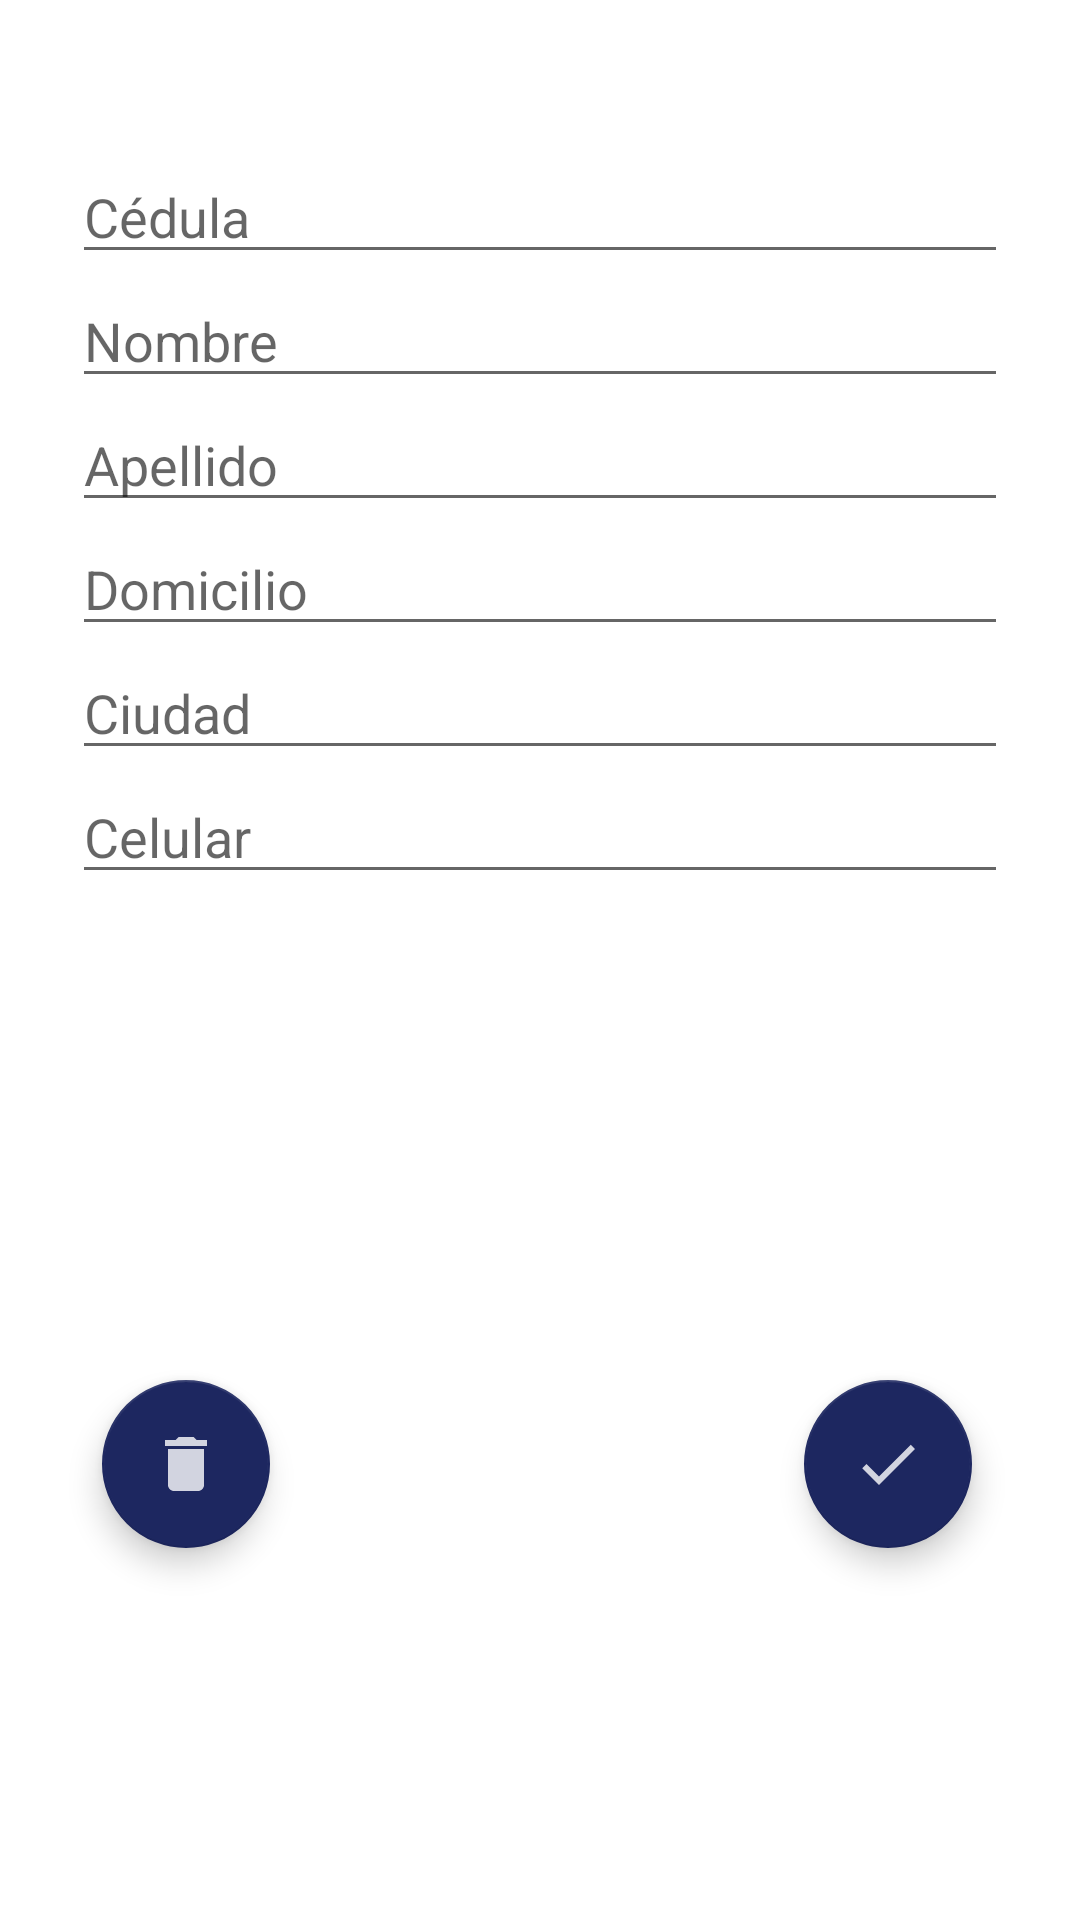

Write the Android layout XML for this screen, with the resource values it uses.
<!-- AndroidManifest.xml: application theme Theme.Petit -->
<!-- res/layout/activity_registro_dueno.xml -->
<?xml version="1.0" encoding="utf-8"?>
<androidx.constraintlayout.widget.ConstraintLayout xmlns:android="http://schemas.android.com/apk/res/android"
    xmlns:app="http://schemas.android.com/apk/res-auto"
    xmlns:tools="http://schemas.android.com/tools"
    android:layout_width="match_parent"
    android:layout_height="match_parent"
    tools:context=".GUI.registro_dueno">

    <com.google.android.material.floatingactionbutton.FloatingActionButton
        android:id="@+id/floatingActionButton3"
        android:layout_width="194dp"
        android:layout_height="wrap_content"
        android:layout_marginTop="60dp"
        android:layout_marginEnd="36dp"
        android:clickable="true"
        android:onClick="crearDueno"
        android:src="@drawable/ic_check"
        app:layout_constraintEnd_toEndOf="parent"
        app:layout_constraintTop_toBottomOf="@+id/linearLayout2" />

    <LinearLayout
        android:id="@+id/linearLayout2"
        android:layout_width="match_parent"
        android:layout_height="match_parent"
        android:layout_marginStart="24dp"
        android:layout_marginTop="50dp"
        android:layout_marginEnd="24dp"
        android:layout_marginBottom="240dp"
        android:orientation="vertical"
        app:layout_constraintBottom_toBottomOf="parent"
        app:layout_constraintEnd_toEndOf="parent"
        app:layout_constraintHorizontal_bias="0.0"
        app:layout_constraintStart_toStartOf="parent"
        app:layout_constraintTop_toTopOf="parent">

        <EditText
            android:id="@+id/Cedula"
            android:layout_width="match_parent"
            android:layout_height="wrap_content"
            android:ems="10"
            android:hint="Cédula"
            android:inputType="number" />

        <EditText
            android:id="@+id/Nombre"
            android:layout_width="match_parent"
            android:layout_height="wrap_content"
            android:ems="10"
            android:hint="Nombre"
            android:inputType="textPersonName" />

        <EditText
            android:id="@+id/Apellido"
            android:layout_width="match_parent"
            android:layout_height="wrap_content"
            android:ems="10"
            android:hint="Apellido"
            android:inputType="textPersonName" />

        <EditText
            android:id="@+id/Domicilio"
            android:layout_width="match_parent"
            android:layout_height="wrap_content"
            android:ems="10"
            android:hint="Domicilio"
            android:inputType="textPersonName" />

        <EditText
            android:id="@+id/Ciudad"
            android:layout_width="match_parent"
            android:layout_height="wrap_content"
            android:ems="10"
            android:hint="Ciudad"
            android:inputType="textPersonName" />

        <EditText
            android:id="@+id/Celular"
            android:layout_width="match_parent"
            android:layout_height="wrap_content"
            android:ems="10"
            android:hint="Celular"
            android:inputType="phone" />

    </LinearLayout>

    <com.google.android.material.floatingactionbutton.FloatingActionButton
        android:id="@+id/floatingActionButton5"
        android:layout_width="wrap_content"
        android:layout_height="wrap_content"
        android:layout_marginTop="60dp"
        android:layout_marginEnd="36dp"
        android:clickable="true"
        android:onClick="eliminar"
        app:layout_constraintEnd_toStartOf="@+id/floatingActionButton3"
        app:layout_constraintHorizontal_bias="0.193"
        app:layout_constraintStart_toStartOf="parent"
        app:layout_constraintTop_toBottomOf="@+id/linearLayout2"
        app:srcCompat="@drawable/ic_delete" />

</androidx.constraintlayout.widget.ConstraintLayout>
<!-- resources referenced by this layout -->
<resources>
  <!-- drawable ic_check (drawable-anydpi) -->
  <vector xmlns:android="http://schemas.android.com/apk/res/android"
      android:width="24dp"
      android:height="24dp"
      android:viewportWidth="24"
      android:viewportHeight="24"
      android:tint="#165A80"
      android:alpha="0.8">
    <path
        android:fillColor="@android:color/white"
        android:pathData="M9,16.17L4.83,12l-1.42,1.41L9,19 21,7l-1.41,-1.41z"/>
  </vector>
  <!-- drawable ic_delete (drawable-anydpi) -->
  <vector xmlns:android="http://schemas.android.com/apk/res/android"
      android:width="24dp"
      android:height="24dp"
      android:viewportWidth="24"
      android:viewportHeight="24"
      android:tint="#165A80"
      android:alpha="0.8">
    <path
        android:fillColor="@android:color/white"
        android:pathData="M6,19c0,1.1 0.9,2 2,2h8c1.1,0 2,-0.9 2,-2V7H6v12zM19,4h-3.5l-1,-1h-5l-1,1H5v2h14V4z"/>
  </vector>
  <style name="Theme.Petit" parent="Theme.MaterialComponents.DayNight.DarkActionBar">
          
          <item name="colorPrimary">@color/purple_500</item>
          <item name="colorPrimaryVariant">@color/purple_700</item>
          <item name="colorOnPrimary">@color/white</item>
          
          <item name="colorSecondary">@color/teal_200</item>
          <item name="colorSecondaryVariant">@color/teal_700</item>
          <item name="colorOnSecondary">@color/black</item>
          
          <item name="android:statusBarColor" tools:targetApi="l">?attr/colorPrimaryVariant</item>
          
      </style>
  <color name="purple_500">#1D2760</color>
  <color name="purple_700">#F6A924</color>
  <color name="white">#FFFFFFFF</color>
  <color name="teal_200">#1D2760</color>
  <color name="teal_700">#1D2760</color>
  <color name="black">#FFFFFFFF</color>
</resources>
